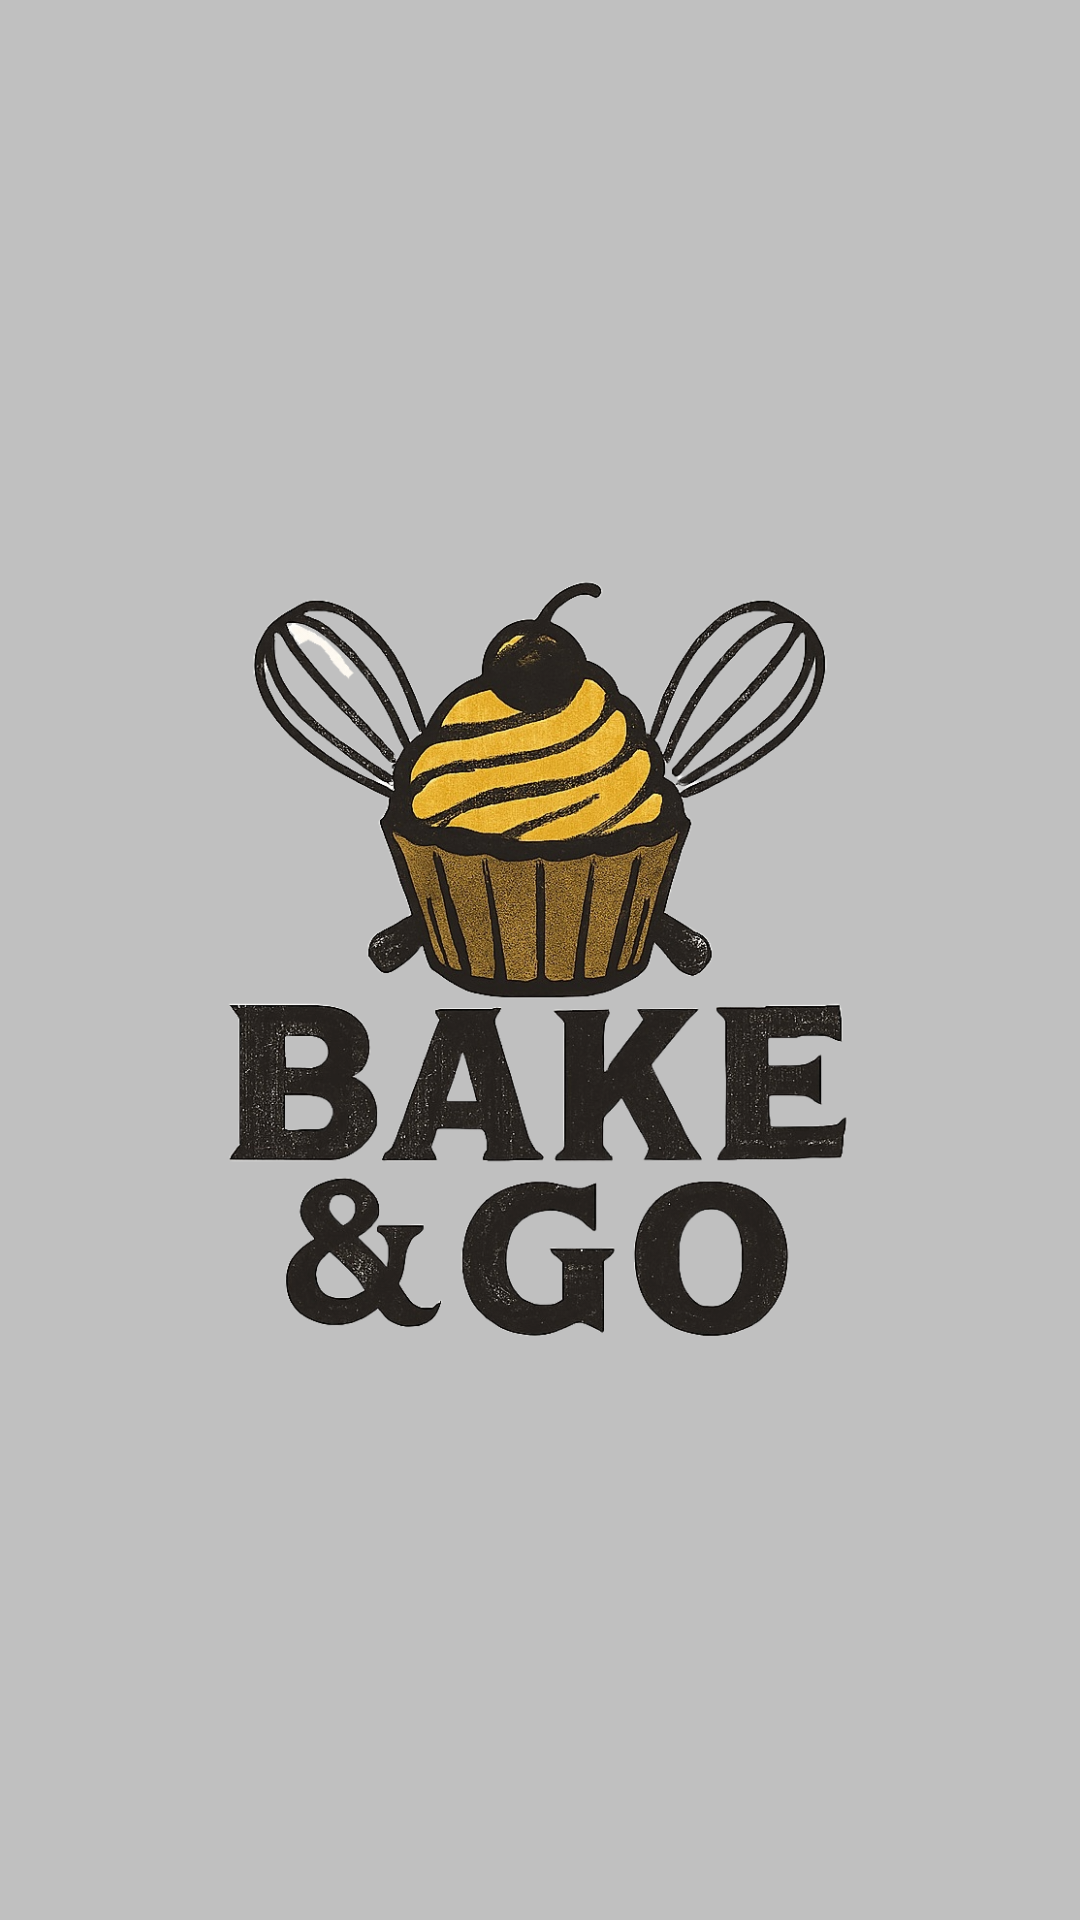

The Android layout XML behind this screen, and the referenced resources:
<!-- AndroidManifest.xml: application theme Theme.BAKEGO -->
<!-- res/layout/activity_splash.xml -->
<?xml version="1.0" encoding="utf-8"?>
<androidx.constraintlayout.widget.ConstraintLayout xmlns:android="http://schemas.android.com/apk/res/android"
    xmlns:app="http://schemas.android.com/apk/res-auto"
    xmlns:tools="http://schemas.android.com/tools"
    android:layout_width="match_parent"
    android:layout_height="match_parent"
    android:background="@color/fondo">


    <ImageView
        android:id="@+id/imageView5"
        android:layout_width="348dp"
        android:layout_height="331dp"
        app:layout_constraintBottom_toBottomOf="parent"
        app:layout_constraintEnd_toEndOf="parent"
        app:layout_constraintStart_toStartOf="parent"
        app:layout_constraintTop_toTopOf="parent"
        app:srcCompat="@drawable/logo" />
</androidx.constraintlayout.widget.ConstraintLayout>
<!-- resources referenced by this layout -->
<resources>
  <color name="fondo">#C0C0C0</color>
  <!-- drawable logo: png bitmap (drawable, 715436 bytes) -->
  <style name="Theme.BAKEGO" parent="Base.Theme.BAKEGO" />
  <style name="Base.Theme.BAKEGO" parent="Theme.Material3.DayNight.NoActionBar">
          
          
      </style>
</resources>
